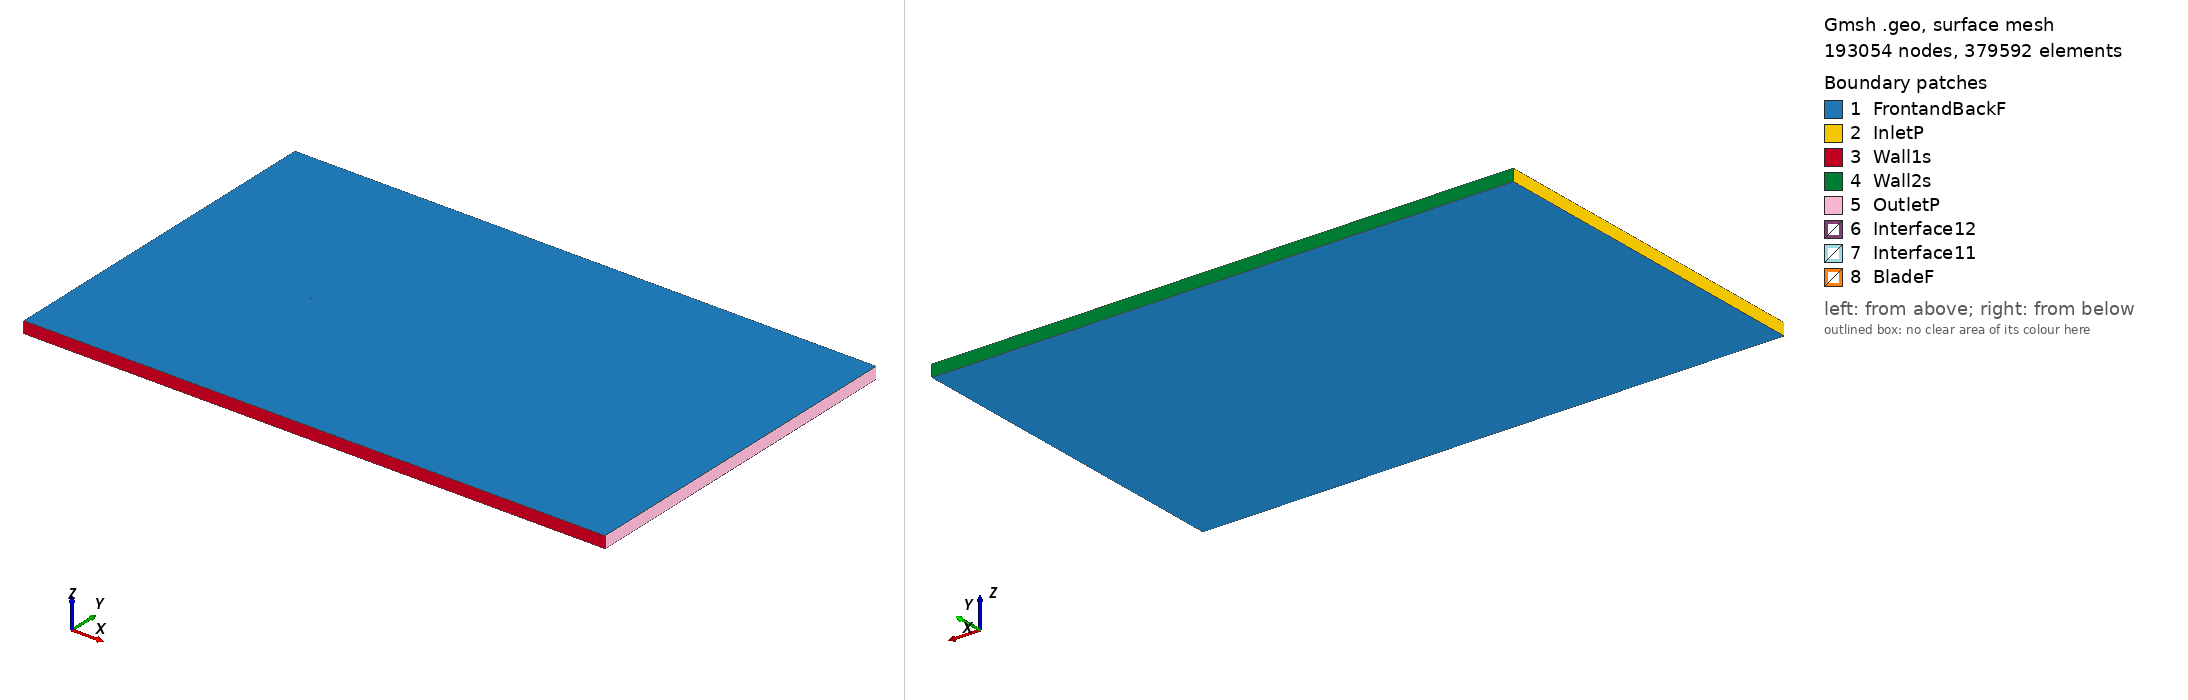

Gmsh geometry script, surface-meshed: 193054 nodes, 379592 surface elements. Boundary patches (legend numbers): 1 FrontandBackF, 2 InletP, 3 Wall1s, 4 Wall2s, 5 OutletP, 6 Interface12, 7 Interface11, 8 BladeF. Left view from above one corner, right view from below the opposite corner. Legend entries are the model's physical surfaces. The drawing asked Gmsh for element sizes between 1% and 20% of the model's largest extent; the script's own settings can give other sizes.

=== goe372_tsr_2.4999_aoa_-1.085.geo (drawn) ===
SetFactory("OpenCASCADE");

Point(1) = {0.074954, 0.741860, 0, 1.0};
Point(2) = {0.067688, 0.742979, 0, 1.0};
Point(3) = {0.051749, 0.745193, 0, 1.0};
Point(4) = {0.035818, 0.747166, 0, 1.0};
Point(5) = {0.019897, 0.748745, 0, 1.0};
Point(6) = {0.003999, 0.749611, 0, 1.0};
Point(7) = {-0.011885, 0.750000, 0, 1.0};
Point(8) = {-0.027741, 0.749438, 0, 1.0};
Point(9) = {-0.043557, 0.747686, 0, 1.0};
Point(10) = {-0.051459, 0.746442, 0, 1.0};
Point(11) = {-0.059339, 0.744666, 0, 1.0};
Point(12) = {-0.063273, 0.743516, 0, 1.0};
Point(13) = {-0.067193, 0.741967, 0, 1.0};
Point(14) = {-0.071104, 0.740103, 0, 1.0};
Point(15) = {-0.073053, 0.738932, 0, 1.0};
Point(16) = {-0.074987, 0.737286, 0, 1.0};
Point(17) = {-0.072961, 0.735918, 0, 1.0};
Point(18) = {-0.070967, 0.735583, 0, 1.0};
Point(19) = {-0.066997, 0.735546, 0, 1.0};
Point(20) = {-0.063040, 0.735903, 0, 1.0};
Point(21) = {-0.059086, 0.736341, 0, 1.0};
Point(22) = {-0.051179, 0.737297, 0, 1.0};
Point(23) = {-0.043269, 0.738172, 0, 1.0};
Point(24) = {-0.027441, 0.739607, 0, 1.0};
Point(25) = {-0.011601, 0.740644, 0, 1.0};
Point(26) = {0.004254, 0.741207, 0, 1.0};
Point(27) = {0.020121, 0.741372, 0, 1.0};
Point(28) = {0.035995, 0.741300, 0, 1.0};
Point(29) = {0.051875, 0.741069, 0, 1.0};
Point(30) = {0.067762, 0.740600, 0, 1.0};
Point(31) = {0.074982, 0.740382, 0, 1.0};
Point(32) = {-0.074954, -0.741860, 0, 1.0};
Point(33) = {-0.067688, -0.742979, 0, 1.0};
Point(34) = {-0.051749, -0.745193, 0, 1.0};
Point(35) = {-0.035818, -0.747166, 0, 1.0};
Point(36) = {-0.019897, -0.748745, 0, 1.0};
Point(37) = {-0.003999, -0.749611, 0, 1.0};
Point(38) = {0.011885, -0.750000, 0, 1.0};
Point(39) = {0.027741, -0.749438, 0, 1.0};
Point(40) = {0.043557, -0.747686, 0, 1.0};
Point(41) = {0.051459, -0.746442, 0, 1.0};
Point(42) = {0.059339, -0.744666, 0, 1.0};
Point(43) = {0.063273, -0.743516, 0, 1.0};
Point(44) = {0.067193, -0.741967, 0, 1.0};
Point(45) = {0.071104, -0.740103, 0, 1.0};
Point(46) = {0.073053, -0.738932, 0, 1.0};
Point(47) = {0.074987, -0.737286, 0, 1.0};
Point(48) = {0.072961, -0.735918, 0, 1.0};
Point(49) = {0.070967, -0.735583, 0, 1.0};
Point(50) = {0.066997, -0.735546, 0, 1.0};
Point(51) = {0.063040, -0.735903, 0, 1.0};
Point(52) = {0.059086, -0.736341, 0, 1.0};
Point(53) = {0.051179, -0.737297, 0, 1.0};
Point(54) = {0.043269, -0.738172, 0, 1.0};
Point(55) = {0.027441, -0.739607, 0, 1.0};
Point(56) = {0.011601, -0.740644, 0, 1.0};
Point(57) = {-0.004254, -0.741207, 0, 1.0};
Point(58) = {-0.020121, -0.741372, 0, 1.0};
Point(59) = {-0.035995, -0.741300, 0, 1.0};
Point(60) = {-0.051875, -0.741069, 0, 1.0};
Point(61) = {-0.067762, -0.740600, 0, 1.0};
Point(62) = {-0.074982, -0.740382, 0, 1.0};

// Lines: first blade (splines 1-4)
Spline(1) = {1:31};
Spline(2) = {31,1};

// Lines: second blade (splines 5-8)
Spline(3) = {32:62};
Spline(4) = {62,32};

// Outer domain (points 20001-4 and lines)
Point(63) = {-13.50000000, -15.00000000, 0, 1.0};
Point(64) = {-13.50000000, 15.00000000, 0, 1.0};
Point(65) = {36.00000000, 15.00000000, 0, 1.0};
Point(66) = {36.00000000, -15.00000000, 0, 1.0};
Line(11) = {63, 64};
Line(12) = {64, 65};
Line(13) = {65, 66};
Line(14) = {63, 66};

// Interface (between moving and stationary domain) (circles)
Circle(9) = {0, 0, 0, 0.80000000, 0, 2*Pi};
Circle(10) = {0, 0, 0, 0.80000000, 0, 2*Pi};

// Loops collect Lines/Splines/etc (blade1, blade2, domain, first circle)
Line Loop(1) = {1:2};
Line Loop(2) = {3:4};
Line Loop(3) = {11,12,13,-14};
Line Loop(4) = {9};

// BooleanDifference cuts out the circle/interface from the domain
Plane Surface(1) = {3};
Plane Surface(2) = {4};
BooleanDifference{ Surface{1}; Delete;}{ Surface{2}; Delete;}

// This one cuts out the blades from the inner circle/interface
Line Loop(6) = {10};
Plane Surface(5) = {6};
Plane Surface(6) = {1};
Plane Surface(7) = {2};
BooleanDifference{ Surface{5}; Delete;}{ Surface{6,7}; Delete;}

// extrude to 3rd dimension
Extrude {0, 0, 1} {Surface{1}; Surface{5}; Layers{1}; Recombine;}

// Physical Surfaces are the named boundaries (patches)
Physical Surface("Interface11") = {12};
Physical Surface("Interface12") = {10};

// sides of domain
Physical Surface("InletP") = {6};
Physical Surface("OutletP") = {9};

// top and bottom of domain
Physical Surface("Wall1s") = {7};
Physical Surface("Wall2s") = {8};

// Check FrontandBackF by ensuring there is nothing in the 3rd dimension
Physical Surface("FrontandBackF") = {1,11,5,17};
Physical Surface("BladeF") = {13:16};
Physical Volume("Turbine") = {2};
Physical Volume("Farfield") = {1};

// settings for airfoil boundary layer
Field[1] = BoundaryLayer;
Field[1].EdgesList = {1:4};
Field[1].hwall_n = 1e-3;
Field[1].thickness = 1.5e-2;
Field[1].ratio = 1.05;
Field[1].Quads = 1;
BoundaryLayer Field = 1;

// control points for mesh (blade and interface)
// floor((arc length / 1.5mm)/ 2) -> Transfinite Line
Transfinite Line {1,3} = 101 Using Progression 1;
Transfinite Line {2,4} = 2 Using Progression 1;
Transfinite Line {9, 15} = 800 Using Progression 1;

// For more information on gmsh syntax, visit http://gmsh.info/doc/texinfo/gmsh.html
